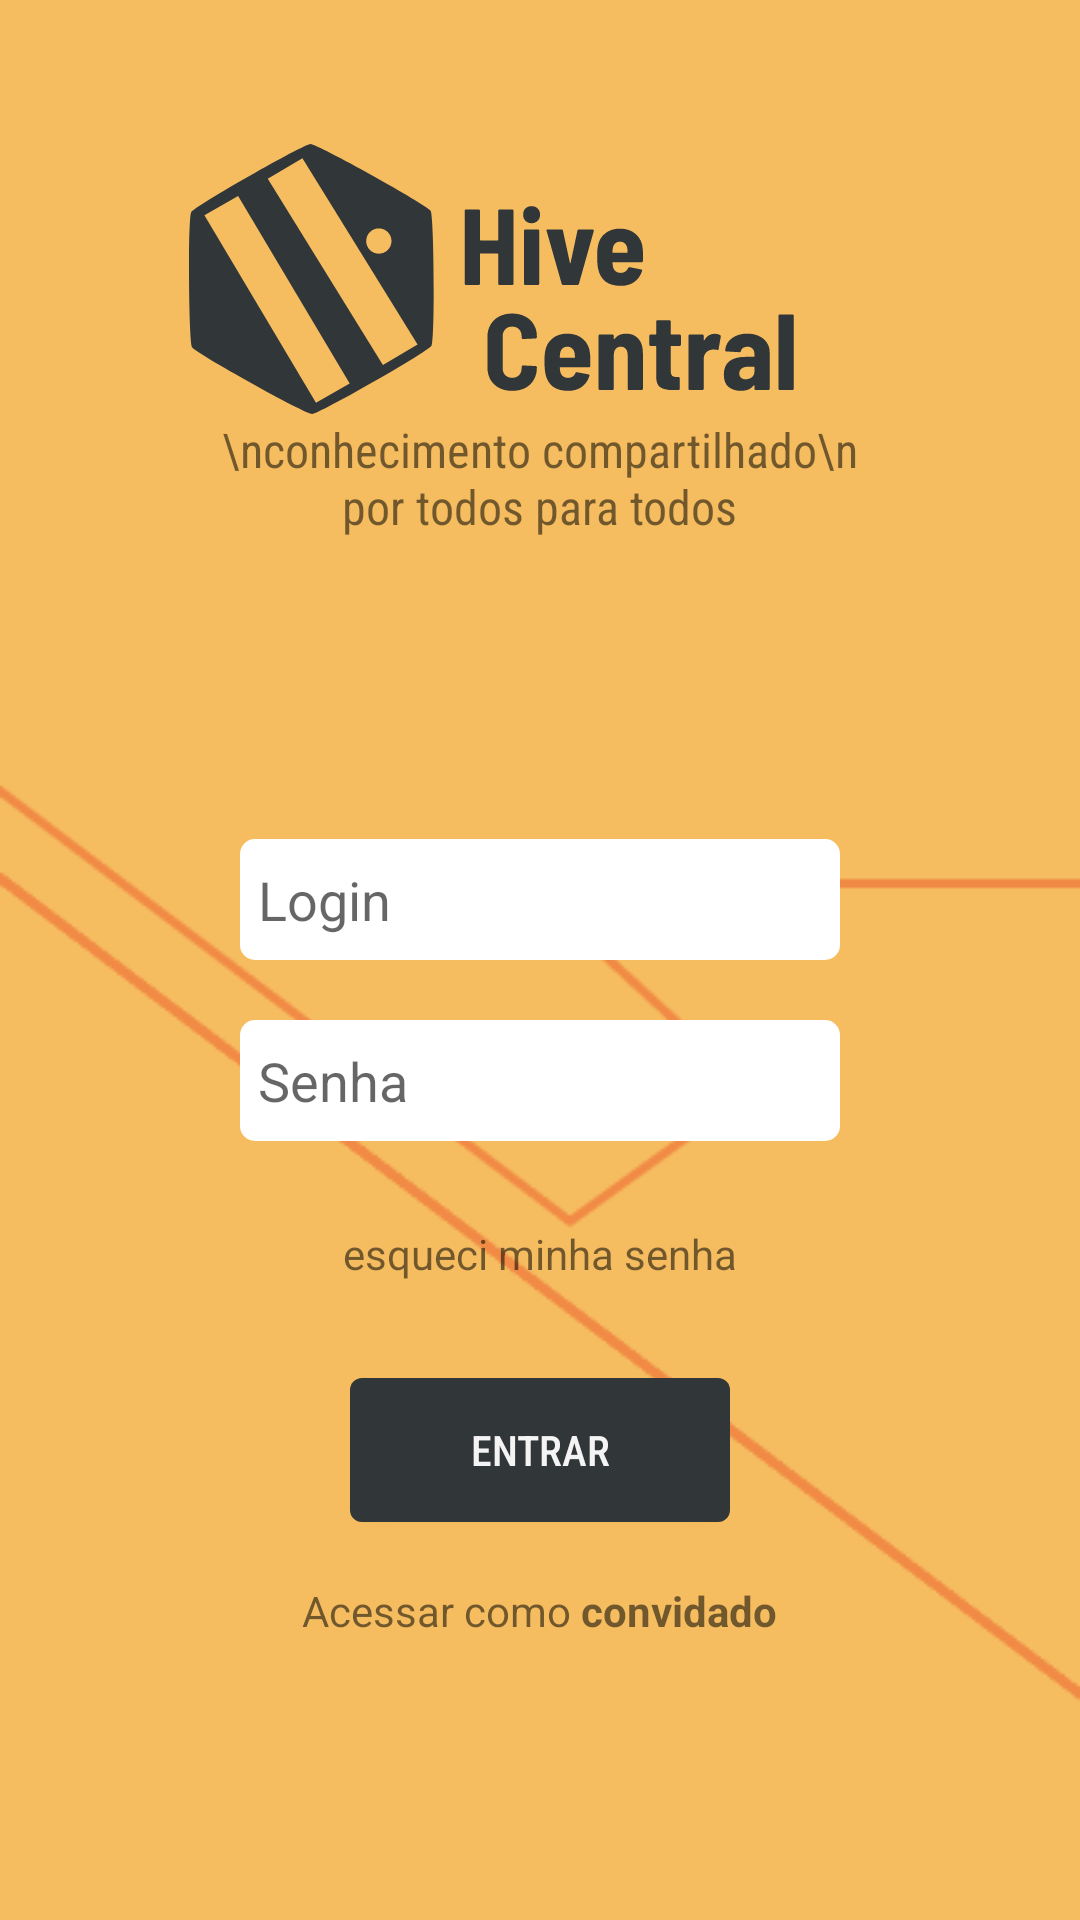

The Android layout XML behind this screen, and the referenced resources:
<!-- AndroidManifest.xml: application theme AppTheme -->
<!-- res/layout/activity_main.xml -->
<?xml version="1.0" encoding="utf-8"?>
<androidx.constraintlayout.widget.ConstraintLayout xmlns:android="http://schemas.android.com/apk/res/android"
    xmlns:app="http://schemas.android.com/apk/res-auto"
    xmlns:tools="http://schemas.android.com/tools"
    android:layout_width="match_parent"
    android:layout_height="match_parent"
    tools:context=".MainActivity">

    <LinearLayout
        android:background="@mipmap/hive_background"
        android:layout_width="match_parent"
        android:layout_height="match_parent"
        android:orientation="vertical">

        <androidx.appcompat.widget.AppCompatImageView
            android:id="@+id/appCompatImageView"
            android:layout_width="wrap_content"
            android:layout_height="wrap_content"
            android:layout_marginTop="48dp"
            android:src="@drawable/ic_hive_central"
            android:layout_gravity="center"
            app:layout_constraintTop_toTopOf="parent" />

        <TextView
            android:id="@+id/textView"
            android:layout_width="233dp"
            android:layout_height="wrap_content"
            android:layout_gravity="center"
            android:fontFamily="sans-serif-condensed"
            android:text="\nconhecimento compartilhado\n por todos para todos"
            android:textAlignment="center"
            android:textSize="16sp"
            app:layout_constraintRight_toRightOf="parent"
            app:layout_constraintTop_toBottomOf="@+id/appCompatImageView" />

        <EditText
            android:id="@+id/mainActivity_editText_usernameField"
            android:layout_width="200dp"
            android:layout_height="wrap_content"
            android:layout_gravity="center"
            android:layout_marginTop="100dp"
            android:background="@drawable/edit_text"
            android:hint="@string/mainActivity_textView_usernameLabel"
            android:paddingHorizontal="6dp"
            android:paddingVertical="8dp"
            app:layout_constraintTop_toBottomOf="@+id/textView" />

        <EditText
            android:id="@+id/mainActivity_editText_passwordField"
            android:inputType="textPassword"
            android:background="@drawable/edit_text"
            android:paddingVertical="8dp"
            android:paddingHorizontal="6dp"
            android:layout_width="200dp"
            android:layout_height="wrap_content"
            android:layout_marginTop="20dp"
            android:hint="@string/mainActivity_textView_passwordLabel"
            android:layout_gravity="center"
            app:layout_constraintTop_toBottomOf="@+id/mainActivity_editText_usernameField" />

        <TextView
            android:id="@+id/textView2"
            android:layout_width="wrap_content"
            android:layout_height="wrap_content"
            android:layout_marginTop="28dp"
            android:layout_gravity="center"
            android:text="@string/forgotPass"
            app:layout_constraintTop_toBottomOf="@+id/mainActivity_editText_passwordField" />

        <Button
            android:id="@+id/mainActivity_button_submit"
            android:paddingHorizontal="40dp"
            android:background="@drawable/login_button"
            android:textColor="@color/colorLightGray"
            android:layout_width="wrap_content"
            android:layout_height="wrap_content"
            android:layout_marginTop="32dp"
            android:text="@string/mainActivity_button_submit"
            android:fontFamily="sans-serif-condensed-medium"
            android:layout_gravity="center"
            app:layout_constraintTop_toBottomOf="@+id/textView2"
            android:onClick="submit"
            />

        <TextView
            android:layout_width="wrap_content"
            android:layout_height="wrap_content"
            android:layout_marginTop="20dp"
            android:text="@string/asGuest"
            android:layout_gravity="center"
            app:layout_constraintTop_toBottomOf="@+id/mainActivity_button_submit"
            tools:layout_editor_absoluteX="168dp"
            />

    </LinearLayout>
</androidx.constraintlayout.widget.ConstraintLayout>
<!-- resources referenced by this layout -->
<resources>
  <color name="colorLightGray">#F5F4F4</color>
  <!-- drawable edit_text (drawable) -->
  <?xml version="1.0" encoding="utf-8"?>
  <selector xmlns:android="http://schemas.android.com/apk/res/android">
          <item>
              <shape android:shape="rectangle">
                  <solid android:color="#fff"/>
                  <corners android:radius="4dp" />
                  <stroke
                      android:width="2dp"
                      android:color="#FFFFFF"/>
              </shape>
          </item>
  </selector>
  <!-- drawable ic_hive_central: vector/xml drawable (drawable, 12129 chars, omitted) -->
  <!-- drawable login_button (drawable) -->
  <?xml version="1.0" encoding="utf-8"?>
  <selector xmlns:android="http://schemas.android.com/apk/res/android">
          <item>
              <shape android:shape="rectangle">
                  <solid android:color="#313638"/>
                  <corners android:radius="4dp" />
              </shape>
          </item>
  </selector>
  <!-- mipmap hive_background: png bitmap (mipmap-mdpi, 4372 bytes) -->
  <string name="asGuest">Acessar como <b>convidado</b></string>
  <string name="forgotPass">esqueci minha senha</string>
  <string name="mainActivity_button_submit">Entrar</string>
  <string name="mainActivity_textView_passwordLabel">Senha</string>
  <string name="mainActivity_textView_usernameLabel">Login</string>
  <style name="AppTheme" parent="Theme.AppCompat.Light.DarkActionBar">
          
          <item name="colorPrimary">@color/colorPrimary</item>
          <item name="colorPrimaryDark">@color/colorPrimaryDark</item>
          <item name="colorAccent">@color/colorAccent</item>
      </style>
  <color name="colorPrimary">#f2cb4b</color>
  <color name="colorPrimaryDark">#FF9800</color>
  <color name="colorAccent">#D81B60</color>
</resources>
